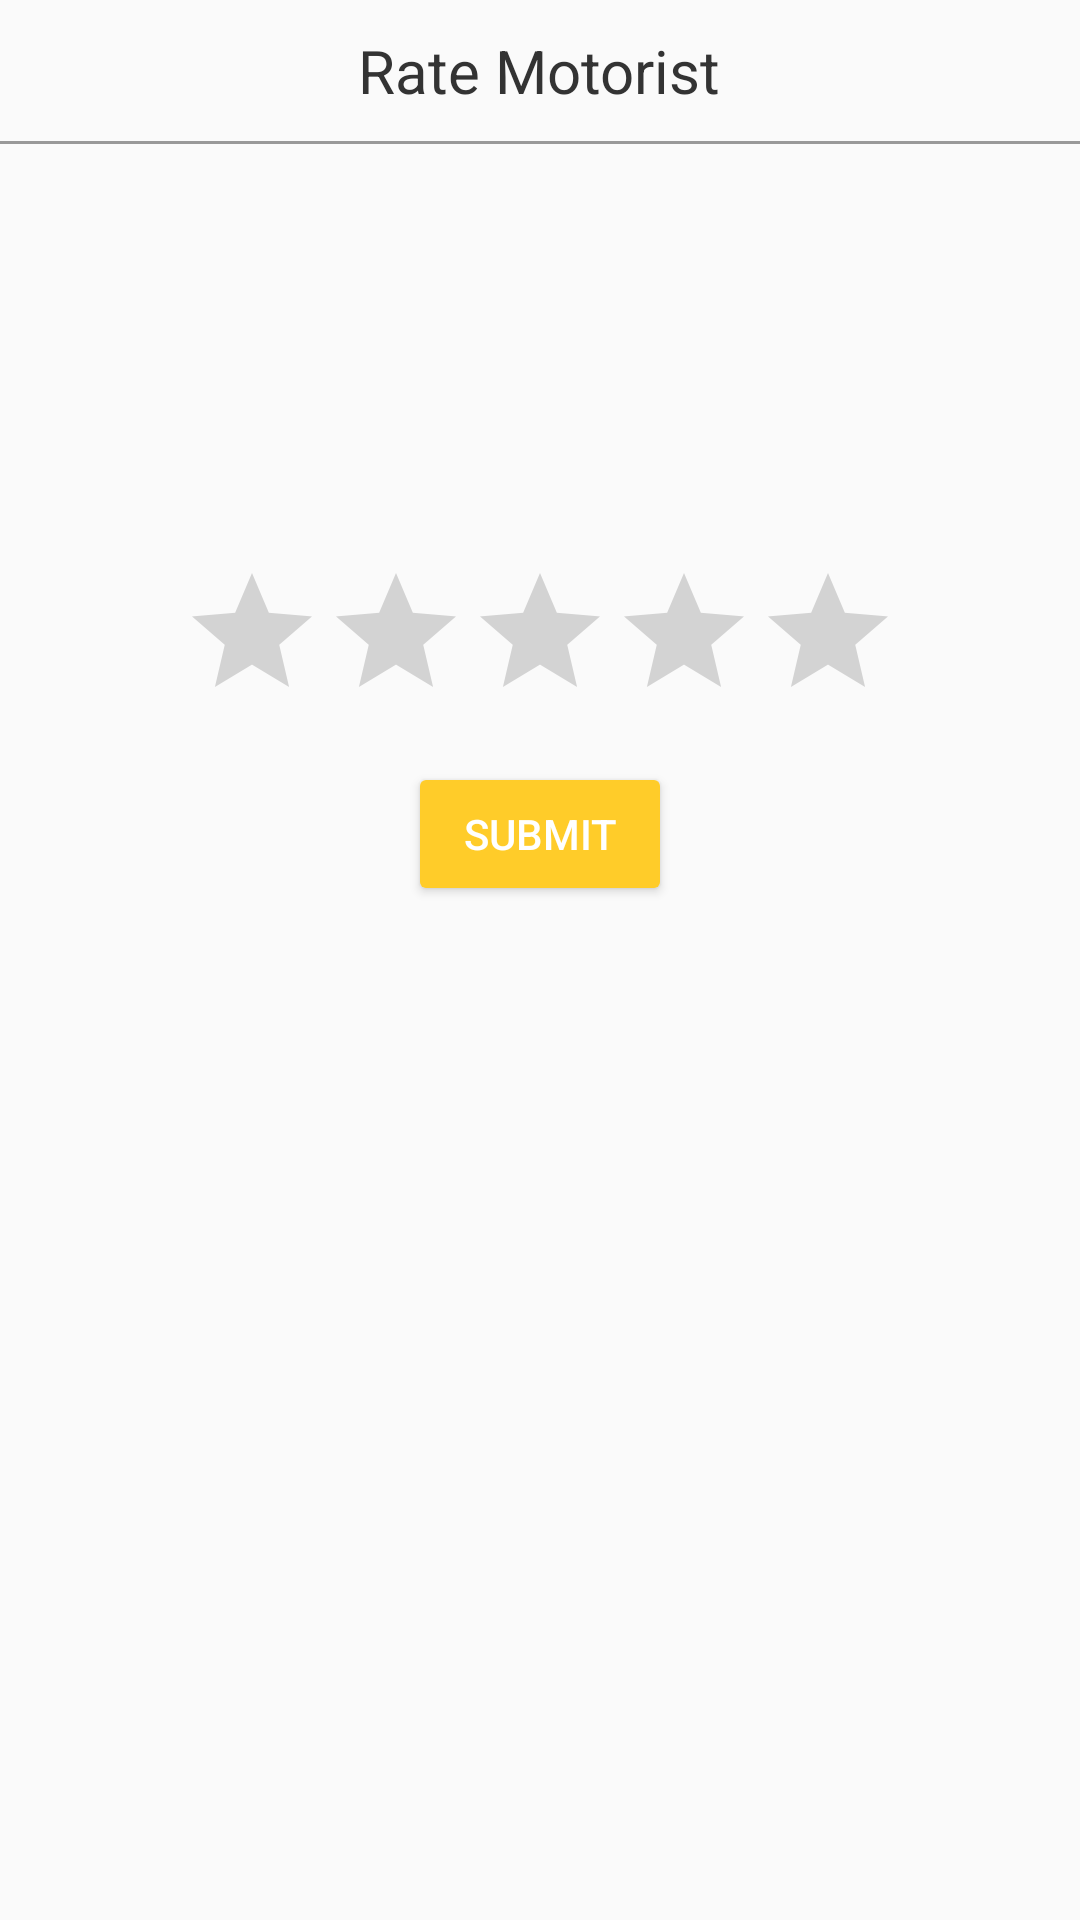

Android layout source for this screen:
<!-- AndroidManifest.xml: application theme AppTheme -->
<!-- res/layout/dialog_rate_driver.xml -->
<?xml version="1.0" encoding="utf-8"?>
<LinearLayout
    xmlns:android="http://schemas.android.com/apk/res/android"
    xmlns:tools="http://schemas.android.com/tools"
    android:layout_width="match_parent"
    android:layout_height="match_parent"
    android:gravity="center_horizontal"
    android:orientation="vertical">

    <TextView
        android:layout_width="wrap_content"
        android:layout_height="wrap_content"
        android:padding="10dp"
        android:text="@string/rate_motorist"
        android:textColor="#333333"
        android:textSize="20sp"/>

    <View
        android:layout_width="match_parent"
        android:layout_height="1dp"
        android:layout_marginBottom="20dp"
        android:background="#999999"/>

    <ImageView
        android:id="@+id/iv_ratingBoxDriverImage"
        android:layout_width="80dp"
        android:layout_height="80dp"
        android:src="@drawable/driver_photo_placeholder"/>

    <TextView
        android:id="@+id/tv_ratingBoxText"
        android:layout_width="wrap_content"
        android:layout_height="wrap_content"
        android:layout_margin="10dp"
        android:gravity="center"
        android:textColor="#333333"
        tools:text="How much would you like to rate Rutvik Mehta out of 5?"/>

    <android.support.v7.widget.AppCompatRatingBar
        android:id="@+id/rb_ratingBoxRatingBar"
        android:layout_width="wrap_content"
        android:layout_height="wrap_content"
        android:stepSize="1"/>

    <Button
        android:id="@+id/btn_ratingBoxSubmit"
        style="@style/Base.Widget.AppCompat.Button.Colored"
        android:layout_width="wrap_content"
        android:layout_height="wrap_content"
        android:layout_marginBottom="20dp"
        android:layout_marginTop="10dp"
        android:text="@string/submit"/>

</LinearLayout>
<!-- resources referenced by this layout -->
<resources>
  <string name="rate_motorist">Rate Motorist</string>
  <string name="submit">Submit</string>
  <style name="AppTheme" parent="Theme.AppCompat.Light.DarkActionBar">
          
          <item name="colorPrimary">@color/colorPrimary</item>
          <item name="colorPrimaryDark">@color/colorPrimaryDark</item>
          <item name="colorAccent">@color/colorAccent</item>
          <item name="autoCompleteTextViewStyle">@style/myAutoCompleteTextViewStyle</item>
          <item name="textAppearanceSearchResultTitle">@style/mySearchResult</item>
      </style>
  <color name="colorPrimary">#303c6a</color>
  <color name="colorPrimaryDark">#283259</color>
  <color name="colorAccent">#ffcc29</color>
  <style name="myAutoCompleteTextViewStyle" parent="Widget.AppCompat.Light.AutoCompleteTextView">
          <item name="android:popupBackground">#EEE</item>
          <item name="android:colorFocusedHighlight">#000000</item>
      </style>
  <style name="mySearchResult" parent="TextAppearance.AppCompat.SearchResult.Title">
          <item name="android:textColor">#FFF</item>
      </style>
</resources>
